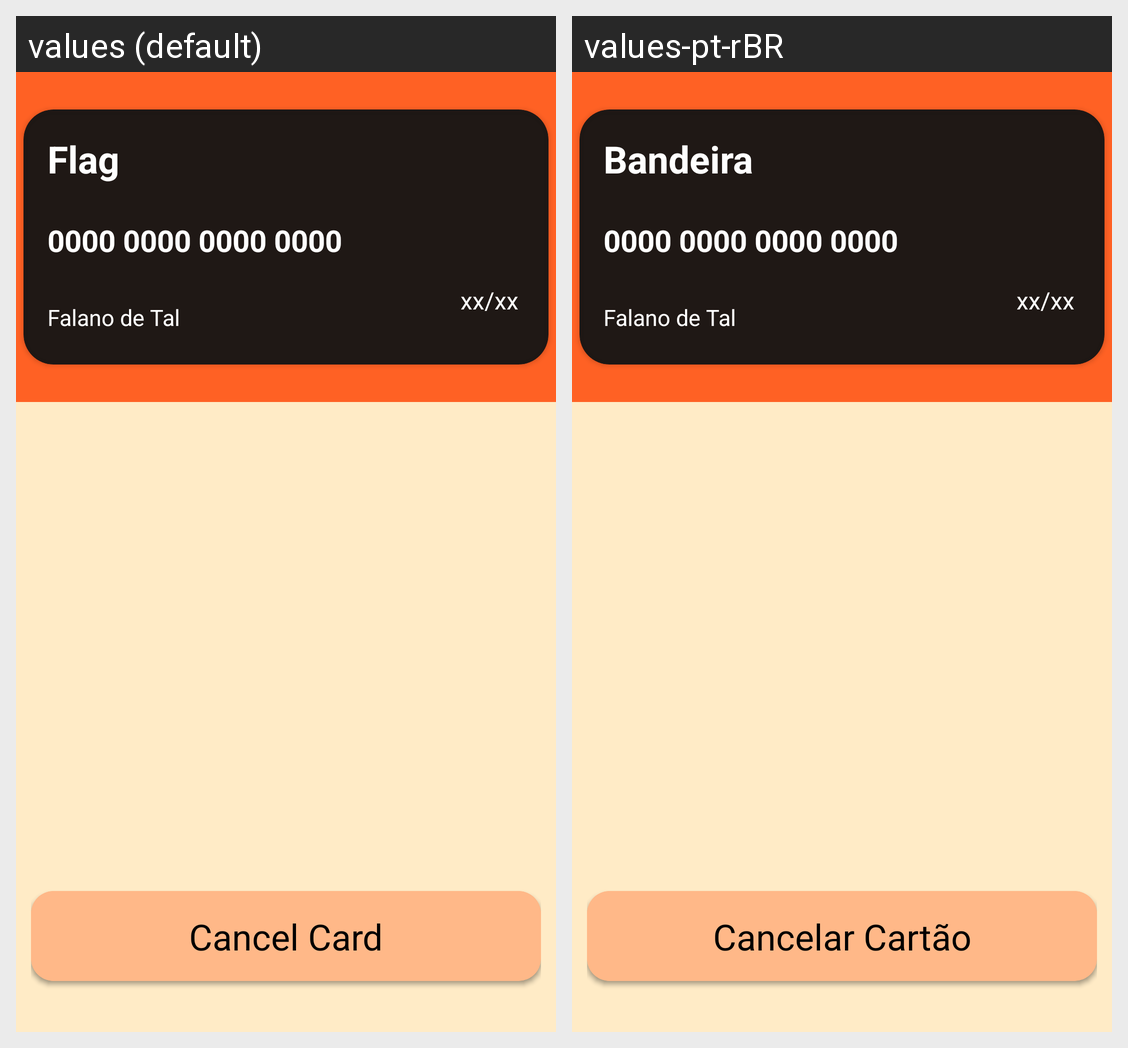

The Android screen above is rendered under two locales of the same app. Produce the string resources it draws, with the default and per-locale values.
Android screen res/layout/activity_ver_e__deletar__cartao.xml rendered under 2 locales, left to right: values (default), values-pt-rBR. Device: Nexus 5 (rendered at 1080×1920; each locale shown at half size, 540×960, under a caption strip naming it); theme Theme.CoffeeForCodeApp.
Strings drawn on this screen, with the default value and each locale's value (text and hints the layout hard-codes, and strings that could not be matched under every locale, appear in the picture but are not listed):

bandeira
  values: Flag
  values-pt-rBR: Bandeira

numerocardzero
  values: 0000 0000 0000 0000
  values-pt-rBR: 0000 0000 0000 0000  [not translated; the default value is used]

fulanodetal
  values: Falano de Tal
  values-pt-rBR: Falano de Tal  [not translated; the default value is used]

validadefake
  values: xx/xx
  values-pt-rBR: xx/xx  [not translated; the default value is used]

deletarcartao
  values: Delete Card
  values-pt-rBR: Deletar Cartão

cancelarcartao
  values: Cancel Card
  values-pt-rBR: Cancelar Cartão
